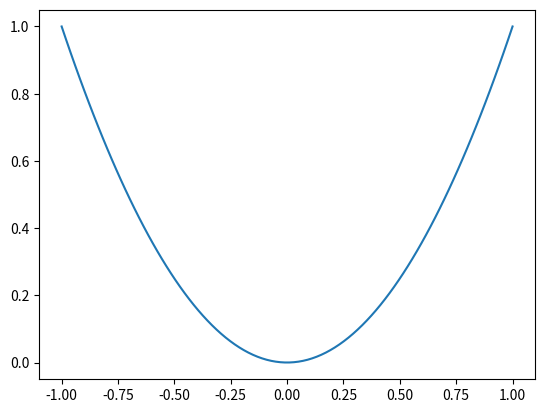

This chart was generated by the following Python code:
#https://stackoverflow.com/questions/21875356/saving-a-figure-after-invoking-pyplot-show-results-in-an-empty-file
import numpy as np
import matplotlib.pyplot as plt

x = np.linspace(-1, 1, 100)
y = x**2

fig, ax = plt.subplots()
ax.plot(x, y)
fig.savefig('fig1.pdf')
plt.show()
fig.savefig('fig2.pdf')
